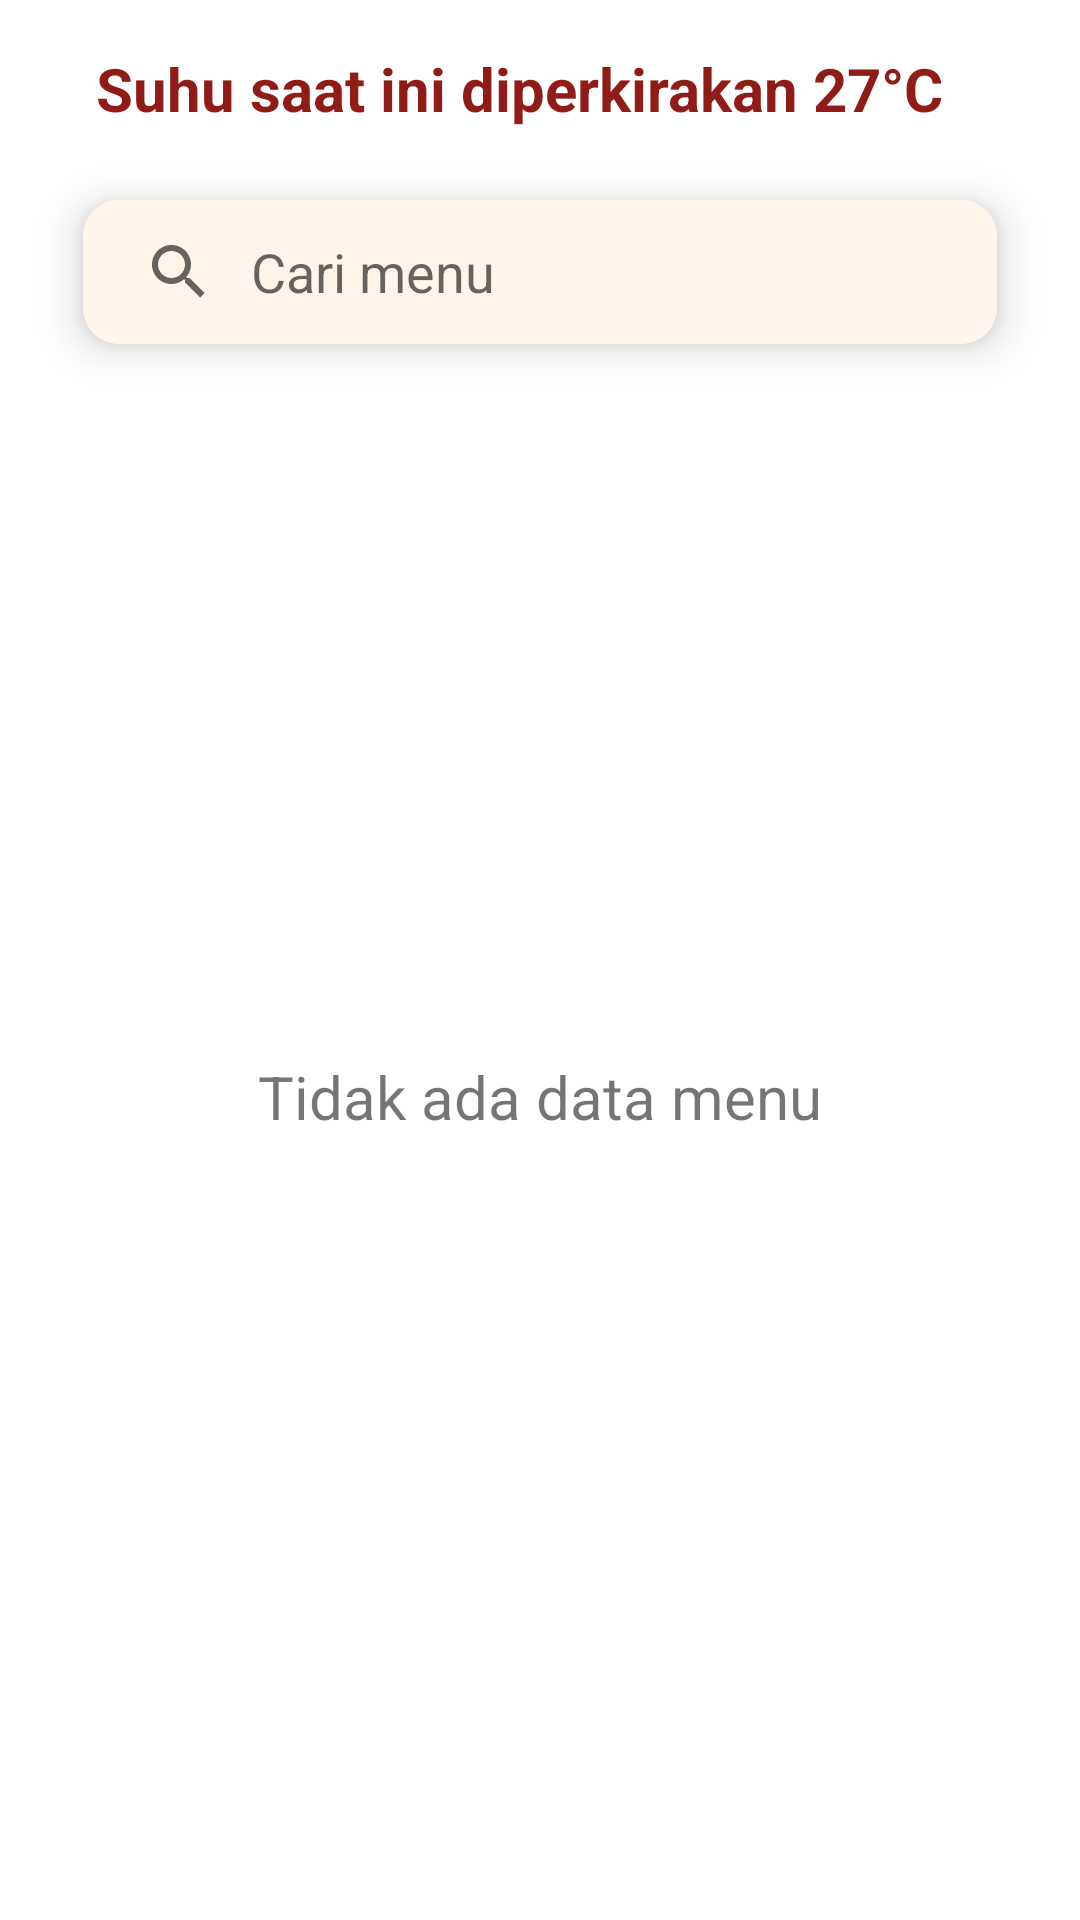

This screen was rendered from an Android layout file. Write that file and the resources it references.
<!-- AndroidManifest.xml: application theme Theme.MajikaTubes1 -->
<!-- res/layout/fragment_menu.xml -->
<?xml version="1.0" encoding="utf-8"?>
<androidx.constraintlayout.widget.ConstraintLayout xmlns:android="http://schemas.android.com/apk/res/android"
    xmlns:app="http://schemas.android.com/apk/res-auto"
    xmlns:tools="http://schemas.android.com/tools"
    android:id="@+id/fragment_menu"
    android:layout_width="match_parent"
    android:layout_height="match_parent"
    tools:context=".MainActivity">

    <TextView
        android:id="@+id/fragment_menu_suhu"
        android:layout_width="0dp"
        android:layout_height="wrap_content"
        android:layout_marginStart="32dp"
        android:layout_marginTop="16dp"
        android:layout_marginEnd="32dp"
        android:text="Suhu saat ini diperkirakan 27°C"
        android:textColor="@color/brick"
        android:textSize="20sp"
        android:textStyle="bold"
        app:layout_constraintEnd_toEndOf="parent"
        app:layout_constraintStart_toStartOf="parent"
        app:layout_constraintTop_toTopOf="parent" />

    <com.google.android.material.card.MaterialCardView
        android:id="@+id/fragment_menu_card_search"
        android:layout_width="0dp"
        android:layout_height="wrap_content"
        android:layout_marginStart="16dp"
        android:layout_marginTop="8dp"
        android:layout_marginEnd="16dp"
        app:cardCornerRadius="12dp"
        app:cardElevation="8dp"
        app:cardUseCompatPadding="true"
        app:layout_constraintEnd_toEndOf="parent"
        app:layout_constraintStart_toStartOf="parent"
        app:layout_constraintTop_toBottomOf="@+id/fragment_menu_suhu">

        <androidx.appcompat.widget.SearchView
            android:id="@+id/fragment_menu_search"
            android:layout_width="match_parent"
            android:layout_height="wrap_content"
            android:background="@color/serenade"
            app:iconifiedByDefault="false"
            app:queryBackground="@android:color/transparent"
            app:queryHint="Cari menu" />

    </com.google.android.material.card.MaterialCardView>


    <androidx.constraintlayout.widget.ConstraintLayout
        android:layout_width="match_parent"
        android:layout_height="0dp"
        app:layout_constraintBottom_toBottomOf="parent"
        app:layout_constraintEnd_toEndOf="parent"
        app:layout_constraintHorizontal_bias="0.0"
        app:layout_constraintStart_toStartOf="parent"
        app:layout_constraintTop_toBottomOf="@+id/fragment_menu_card_search"
        app:layout_constraintVertical_bias="1.0">

        <androidx.recyclerview.widget.RecyclerView
            android:id="@+id/recycler_list_menu"
            android:layout_width="0dp"
            android:layout_height="wrap_content"
            android:layout_marginStart="32dp"
            android:layout_marginEnd="32dp"
            android:visibility="gone"
            app:layout_constraintEnd_toEndOf="parent"
            app:layout_constraintHorizontal_bias="0.5"
            app:layout_constraintStart_toStartOf="parent"
            app:layout_constraintTop_toTopOf="parent">

        </androidx.recyclerview.widget.RecyclerView>

    </androidx.constraintlayout.widget.ConstraintLayout>

    <TextView
        android:id="@+id/menuEmpty"
        android:layout_width="wrap_content"
        android:layout_height="wrap_content"
        android:layout_marginStart="140dp"
        android:layout_marginTop="352dp"
        android:layout_marginEnd="140dp"
        android:text="Tidak ada data menu"
        android:textSize="20sp"
        app:layout_constraintEnd_toEndOf="parent"
        app:layout_constraintStart_toStartOf="parent"
        app:layout_constraintTop_toTopOf="parent" />


</androidx.constraintlayout.widget.ConstraintLayout>
<!-- resources referenced by this layout -->
<resources>
  <color name="brick">#901c18</color>
  <color name="serenade">#fef4ea</color>
  <style name="Theme.MajikaTubes1" parent="Theme.MaterialComponents.DayNight.DarkActionBar">
          
          <item name="colorPrimary">@color/brick</item>
          <item name="colorPrimaryVariant">@color/brick_darker</item>
          <item name="colorOnPrimary">@color/brick</item>
          
          <item name="colorSecondary">@color/brick</item>
          <item name="colorSecondaryVariant">@color/givry</item>
          <item name="colorOnSecondary">@color/black</item>
          
          <item name="android:statusBarColor">?attr/colorPrimaryVariant</item>
          
      </style>
  <color name="brick_darker">#200b07</color>
  <color name="givry">#f7e1c9</color>
  <color name="black">#FF000000</color>
</resources>
